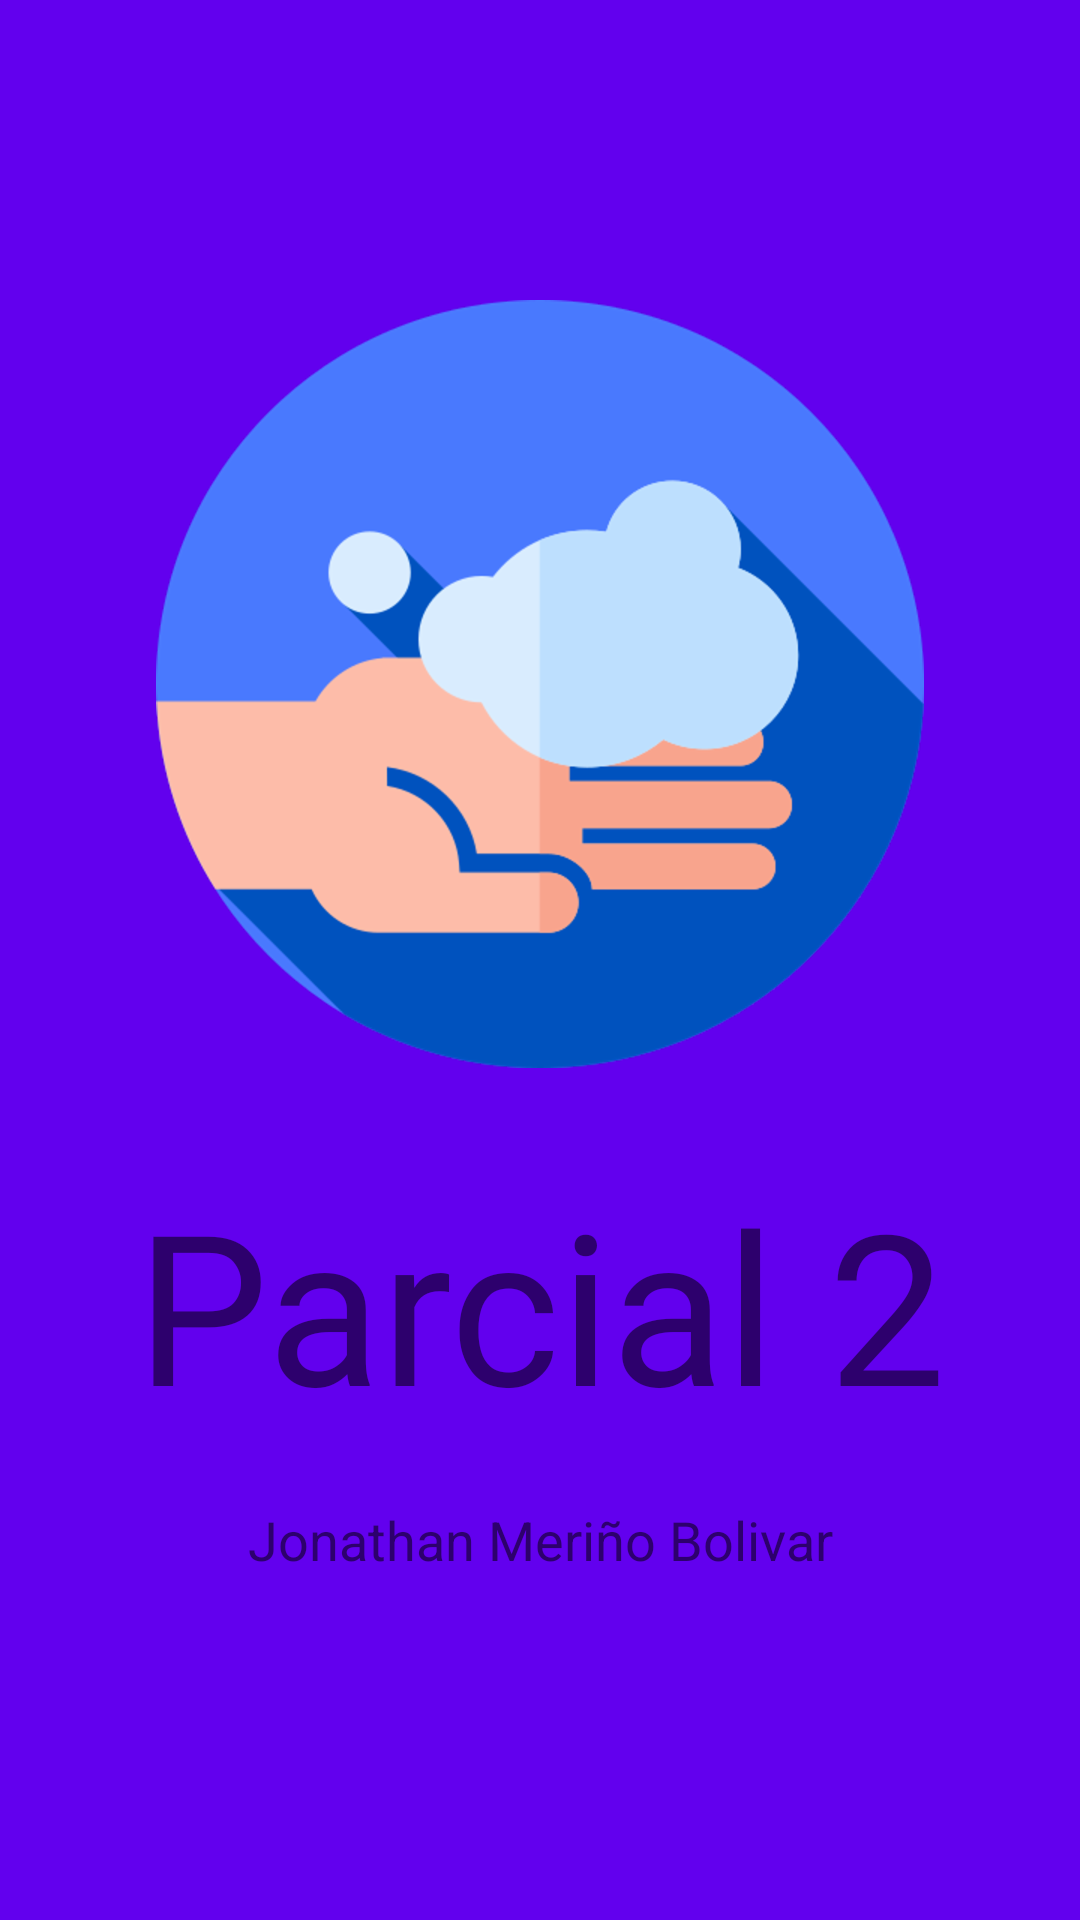

The Android layout XML behind this screen, and the referenced resources:
<!-- AndroidManifest.xml: application theme AppTheme -->
<!-- res/layout/activity_splash.xml -->
<?xml version="1.0" encoding="utf-8"?>
<androidx.constraintlayout.widget.ConstraintLayout xmlns:android="http://schemas.android.com/apk/res/android"
    xmlns:app="http://schemas.android.com/apk/res-auto"
    xmlns:tools="http://schemas.android.com/tools"
    android:layout_width="match_parent"
    android:layout_height="match_parent"
    android:background="@color/colorPrimary"
    tools:context=".SplashActivity">

    <ImageView
        android:id="@+id/imgLogo"
        android:layout_width="wrap_content"
        android:layout_height="wrap_content"
        android:layout_marginStart="10dp"
        android:layout_marginTop="100dp"
        android:layout_marginEnd="10dp"
        android:contentDescription="@string/logodescription"
        android:src="@drawable/washing_hands"
        app:layout_constraintEnd_toEndOf="parent"
        app:layout_constraintStart_toStartOf="parent"
        app:layout_constraintTop_toTopOf="parent" />

    <TextView
        android:id="@+id/txtParcial"
        android:layout_width="0dp"
        android:layout_height="wrap_content"
        android:layout_marginTop="32dp"
        android:fontFamily="@font/bangers"
        android:text="@string/parcial_2"
        android:textAlignment="center"
        android:textSize="70sp"
        app:layout_constraintEnd_toEndOf="parent"
        app:layout_constraintHorizontal_bias="0.0"
        app:layout_constraintStart_toStartOf="parent"
        app:layout_constraintTop_toBottomOf="@+id/imgLogo" />

    <TextView
        android:id="@+id/txtNombre"
        android:layout_width="0dp"
        android:layout_height="wrap_content"
        android:layout_marginTop="20dp"
        android:text="@string/nombre"
        android:textAlignment="center"
        android:textSize="18sp"
        app:layout_constraintEnd_toEndOf="parent"
        app:layout_constraintHorizontal_bias="0.0"
        app:layout_constraintStart_toStartOf="parent"
        app:layout_constraintTop_toBottomOf="@+id/txtParcial" />

</androidx.constraintlayout.widget.ConstraintLayout>
<!-- resources referenced by this layout -->
<resources>
  <!-- drawable washing_hands: png bitmap (drawable-hdpi, 26908 bytes) -->
  <string name="logodescription">Logo de la app</string>
  <string name="nombre">Jonathan Meriño Bolivar</string>
  <string name="parcial_2">Parcial 2</string>
  <style name="AppTheme" parent="Theme.MaterialComponents.Light.NoActionBar">
          
          <item name="colorPrimary">#4881E9</item>
          <item name="colorPrimaryDark">#666666</item>
          <item name="colorAccent">@color/colorAccent</item>
          <item name="android:windowContentTransitions">true</item>
  
      </style>
  <!-- not gathered from this repository: default colours our renderer supplied (Android Studio template values) -->
  <color name="colorPrimary">#FF6200EE</color>
  <color name="colorAccent">#FF03DAC5</color>
</resources>
